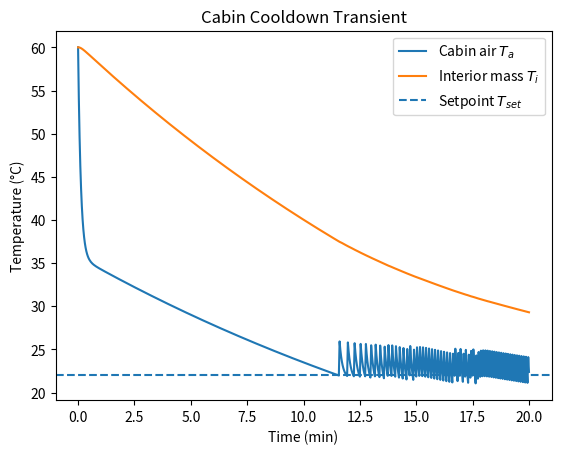
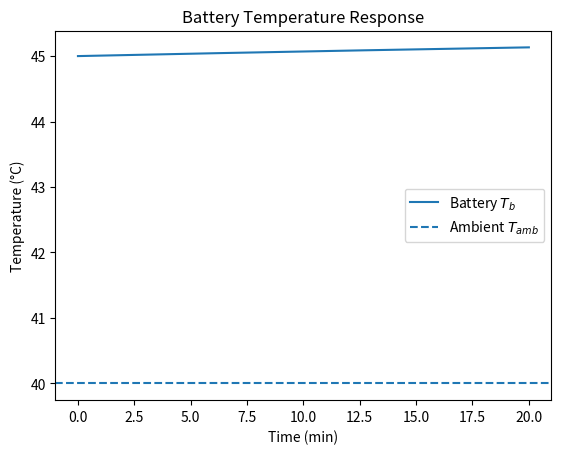
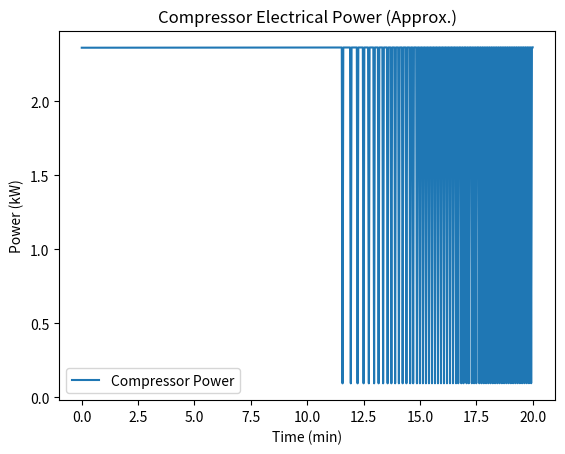
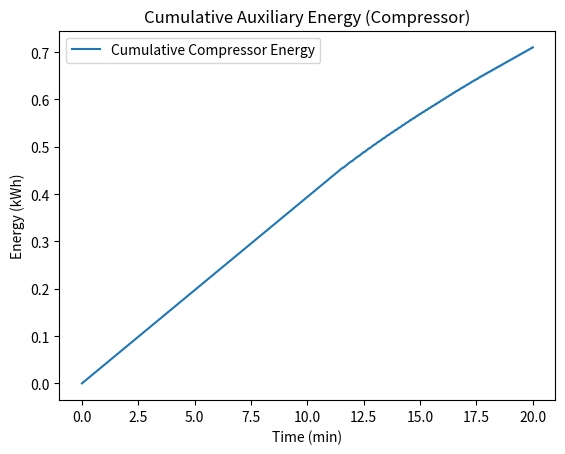
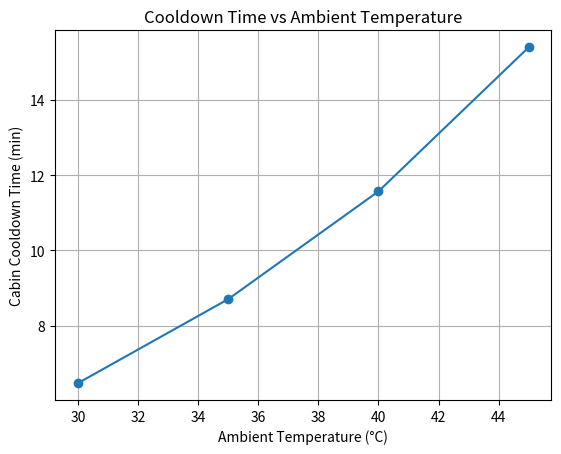
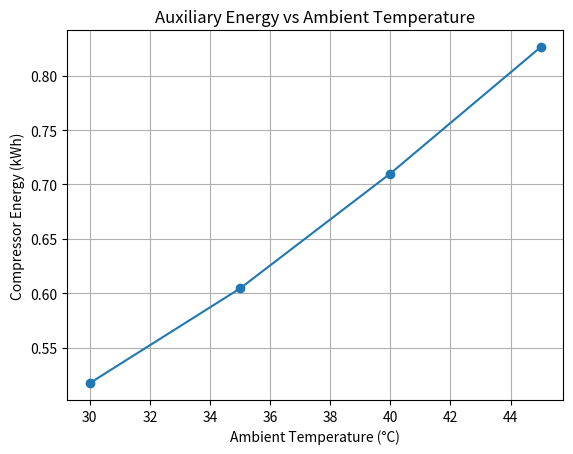

Reproduce these figures in Python, in order.
import numpy as np
import matplotlib.pyplot as plt

# -----------------------------
# 1) Scenario inputs (editable)
# -----------------------------
T_amb = 40.0          # degC
T_set = 22.0          # degC

T_a0 = 60.0           # cabin air initial (degC)
T_i0 = 60.0           # interior mass initial (degC)
T_b0 = 45.0           # battery initial (degC)

t_end_min = 20.0      # minutes
dt = 2.0              # seconds (use 1-5 sec; 2 sec is a nice default)

# ---------------------------------
# 2) Thermal model parameters (v1)
# ---------------------------------
cp = 1005.0  # J/(kg*K)  (approx air Cp; used as a generic Cp for simplicity)

# Cabin air capacitance (effective)
m_air_eff = 2.5            # kg (effective cabin air mass)
C_a = m_air_eff * cp       # J/K

# Interior thermal mass capacitance (effective)
m_int_eff = 120.0          # kg (lumped interior mass)
C_i = m_int_eff * 900.0    # J/K (use ~900 J/kgK as a generic interior Cp)

# Ambient -> cabin air heat gain
UA_a = 120.0               # W/K  (lumped conductance)

# Interior <-> air coupling
hA_ia = 180.0              # W/K  (lumped coupling)

# Cabin cooling (bang-bang)
Q_cool_max = 5000.0        # W (max cabin cooling capacity)
Q_cool_maint = 0.0         # W (your choice A)

# Battery parameters (lumped)
C_b = 200000.0             # J/K (effective battery thermal capacitance)
R_int = 0.010              # ohm (effective internal resistance)
I_drive = 150.0            # A (constant current assumption)
k_b = 40.0                 # W/K (battery heat rejection to ambient proxy)

# -----------------------------------------
# 3) Piecewise COP model (simple, editable)
# -----------------------------------------
def COP(Tamb):
    # Piecewise approximation (illustrative, not OEM-specific)
    # Higher COP at moderate ambient, degrades at high ambient.
    if Tamb <= 25:
        return 3.0
    elif Tamb <= 40:
        # linearly drop from 3.0 at 25C to 2.2 at 40C
        return 3.0 - (Tamb - 25.0) * (0.8 / 15.0)
    else:
        # beyond 40C, drop more quickly to a floor
        return max(1.6, 2.2 - (Tamb - 40.0) * 0.05)

# -----------------------------
# 4) Time vector + storage
# -----------------------------
t_end = t_end_min * 60.0
t = np.arange(0, t_end + dt, dt)

T_a = np.zeros_like(t)
T_i = np.zeros_like(t)
T_b = np.zeros_like(t)

Q_cool = np.zeros_like(t)
P_comp = np.zeros_like(t)
E_comp_Wh = np.zeros_like(t)  # cumulative energy

# initial conditions
T_a[0] = T_a0
T_i[0] = T_i0
T_b[0] = T_b0

# -----------------------------
# 5) Euler simulation loop
# -----------------------------
for k in range(len(t) - 1):
    # Heat flows
    Q_amb_to_a = UA_a * (T_amb - T_a[k])
    Q_i_to_a = hA_ia * (T_i[k] - T_a[k])

    # Bang-bang cabin cooling
    if T_a[k] > T_set:
        Q_cool[k] = Q_cool_max
    else:
        Q_cool[k] = Q_cool_maint

    # Battery heat generation and rejection
    Q_gen = (I_drive ** 2) * R_int
    Q_b_cool = k_b * (T_b[k] - T_amb)

    # ODEs
    dTa_dt = (Q_amb_to_a + Q_i_to_a - Q_cool[k]) / C_a
    dTi_dt = (-Q_i_to_a) / C_i
    dTb_dt = (Q_gen - Q_b_cool) / C_b

    # Update states
    T_a[k + 1] = T_a[k] + dt * dTa_dt
    T_i[k + 1] = T_i[k] + dt * dTi_dt
    T_b[k + 1] = T_b[k] + dt * dTb_dt

    # Compressor power and cumulative energy
    P_comp[k] = (Q_cool[k] + Q_b_cool) / COP(T_amb)  # W
    E_comp_Wh[k + 1] = E_comp_Wh[k] + (P_comp[k] * dt) / 3600.0

# fill last sample for plotting
Q_cool[-1] = Q_cool[-2]
P_comp[-1] = P_comp[-2]

# -----------------------------
# 6) Plots (minimum viable set)
# -----------------------------
plt.figure()
plt.plot(t/60.0, T_a, label="Cabin air $T_a$")
plt.plot(t/60.0, T_i, label="Interior mass $T_i$")
plt.axhline(T_set, linestyle="--", label="Setpoint $T_{set}$")
plt.xlabel("Time (min)")
plt.ylabel("Temperature (°C)")
plt.title("Cabin Cooldown Transient")
plt.legend()
plt.show()

plt.figure()
plt.plot(t/60.0, T_b, label="Battery $T_b$")
plt.axhline(T_amb, linestyle="--", label="Ambient $T_{amb}$")
plt.xlabel("Time (min)")
plt.ylabel("Temperature (°C)")
plt.title("Battery Temperature Response")
plt.legend()
plt.show()

plt.figure()
plt.plot(t/60.0, P_comp/1000.0, label="Compressor Power")
plt.xlabel("Time (min)")
plt.ylabel("Power (kW)")
plt.title("Compressor Electrical Power (Approx.)")
plt.legend()
plt.show()

plt.figure()
plt.plot(t/60.0, E_comp_Wh/1000.0, label="Cumulative Compressor Energy")
plt.xlabel("Time (min)")
plt.ylabel("Energy (kWh)")
plt.title("Cumulative Auxiliary Energy (Compressor)")
plt.legend()
plt.show()

print(f"Total compressor energy over {t_end_min:.0f} min: {E_comp_Wh[-1]/1000.0:.3f} kWh")

def run_simulation(T_amb):

    # initial conditions
    T_a = T_a0
    T_i = T_i0
    T_b = T_b0

    energy_Wh = 0
    setpoint_time = None

    for k in range(len(t)-1):

        # heat flows
        Q_amb_to_a = UA_a * (T_amb - T_a)
        Q_i_to_a = hA_ia * (T_i - T_a)

        # bang-bang cabin cooling
        if T_a > T_set:
            Q_cool = Q_cool_max
        else:
            Q_cool = Q_cool_maint

            if setpoint_time is None:
                setpoint_time = t[k]/60.0

        # battery heat
        Q_gen = (I_drive**2) * R_int
        Q_b_cool = k_b * (T_b - T_amb)

        # temperature derivatives
        dTa_dt = (Q_amb_to_a + Q_i_to_a - Q_cool) / C_a
        dTi_dt = (-Q_i_to_a) / C_i
        dTb_dt = (Q_gen - Q_b_cool) / C_b

        # update states
        T_a += dt * dTa_dt
        T_i += dt * dTi_dt
        T_b += dt * dTb_dt

        # compressor power
        P_comp = (Q_cool + Q_b_cool) / COP(T_amb)

        # accumulate energy
        energy_Wh += (P_comp * dt) / 3600.0

    return setpoint_time, energy_Wh/1000

ambient_range = [30, 35, 40, 45]

cooldown_times = []
energy_consumption = []

print("Ambient (°C) | Cooldown Time (min) | Aux Energy (kWh)")
print("-----------------------------------------------")

for Tamb in ambient_range:

    t_set, energy = run_simulation(Tamb)

    cooldown_times.append(t_set)
    energy_consumption.append(energy)

    print(f"{Tamb:>11} | {t_set:>18.2f} | {energy:>14.3f}")

plt.figure()
plt.plot(ambient_range, cooldown_times, marker='o')
plt.xlabel("Ambient Temperature (°C)")
plt.ylabel("Cabin Cooldown Time (min)")
plt.title("Cooldown Time vs Ambient Temperature")
plt.grid(True)
plt.show()


plt.figure()
plt.plot(ambient_range, energy_consumption, marker='o')
plt.xlabel("Ambient Temperature (°C)")
plt.ylabel("Compressor Energy (kWh)")
plt.title("Auxiliary Energy vs Ambient Temperature")
plt.grid(True)
plt.show()
